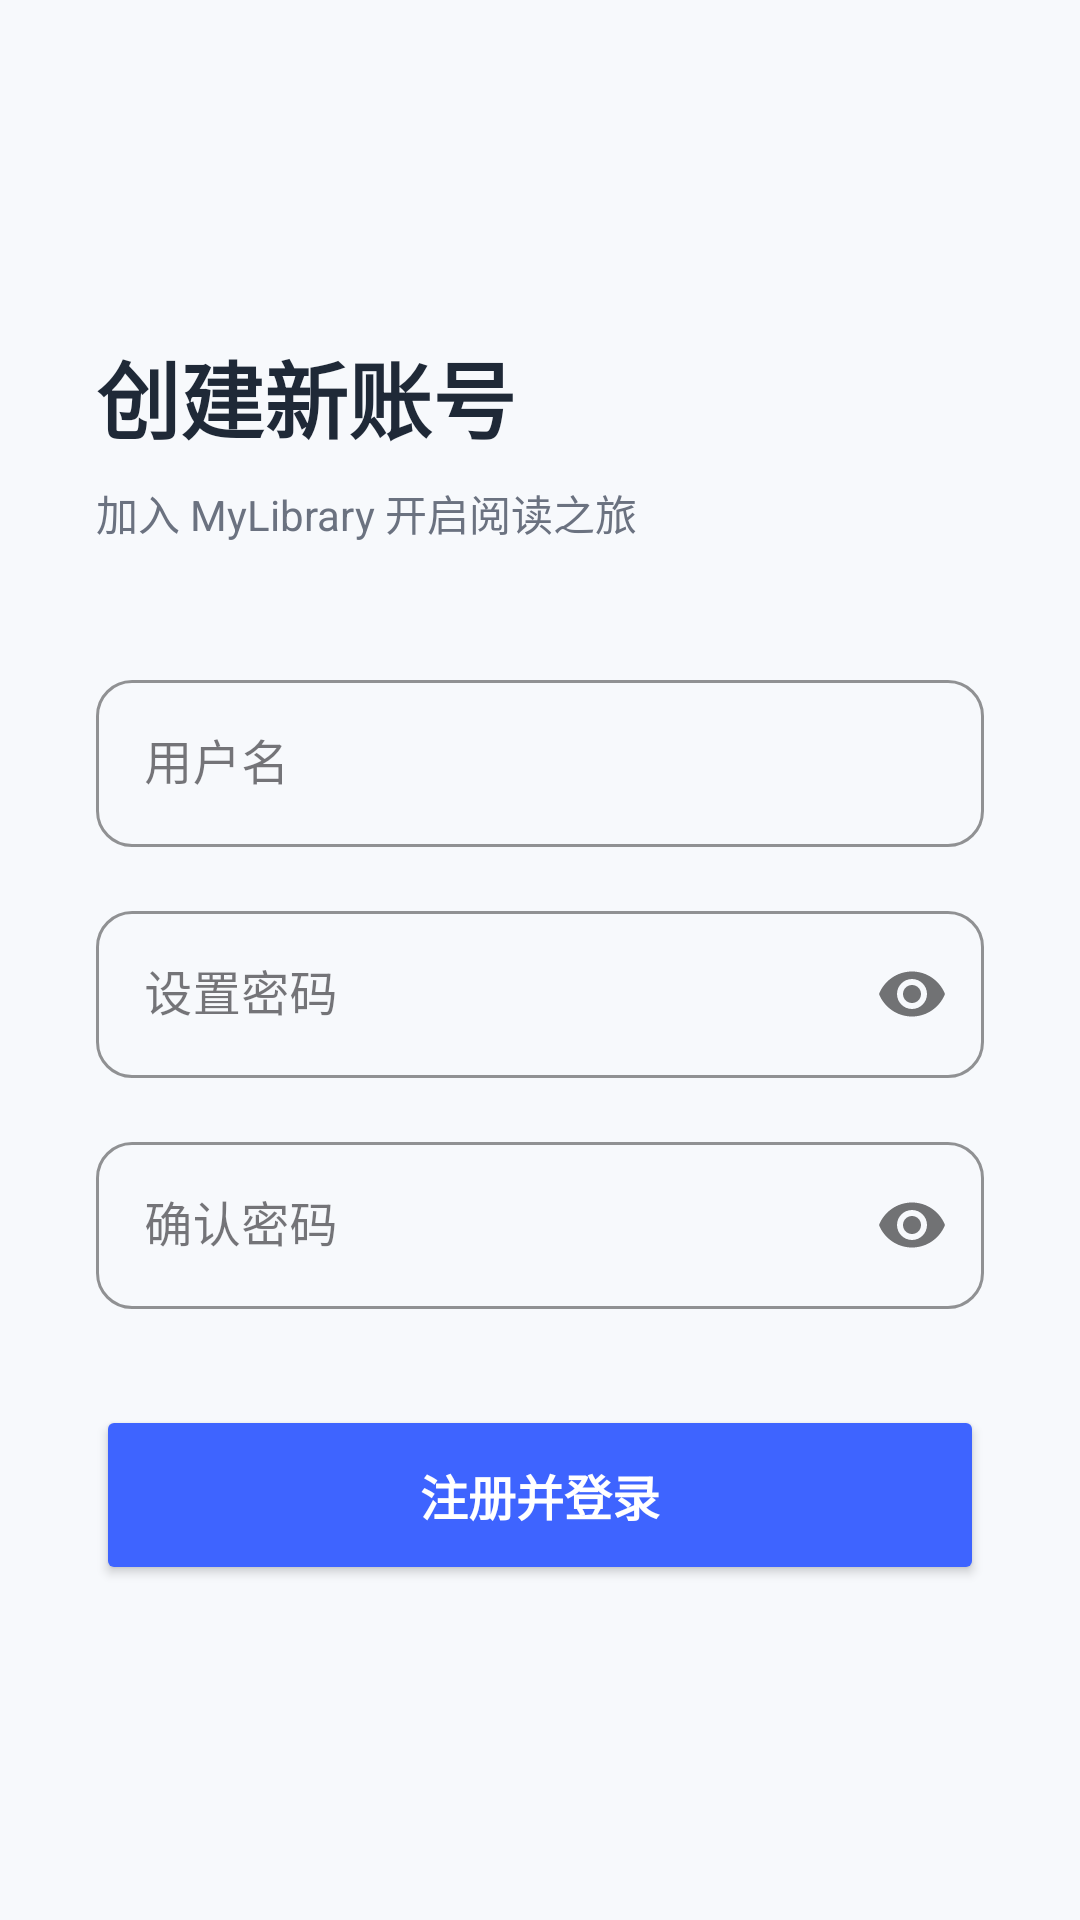

Write the Android layout XML for this screen, with the resource values it uses.
<!-- AndroidManifest.xml: application theme Theme.MyLibrary -->
<!-- res/layout/activity_register.xml -->
<?xml version="1.0" encoding="utf-8"?>
<ScrollView xmlns:android="http://schemas.android.com/apk/res/android"
    xmlns:app="http://schemas.android.com/apk/res-auto"
    android:layout_width="match_parent"
    android:layout_height="match_parent"
    android:fillViewport="true"
    android:background="@color/colorBackground">

    <LinearLayout
        android:layout_width="match_parent"
        android:layout_height="wrap_content"
        android:orientation="vertical"
        android:padding="32dp"
        android:gravity="center_vertical">

        <TextView
            android:layout_width="wrap_content"
            android:layout_height="wrap_content"
            android:text="创建新账号"
            android:textSize="28sp"
            android:textStyle="bold"
            android:textColor="@color/colorTextPrimary"
            android:layout_marginBottom="8dp"/>

        <TextView
            android:layout_width="wrap_content"
            android:layout_height="wrap_content"
            android:text="加入 MyLibrary 开启阅读之旅"
            android:textSize="14sp"
            android:textColor="@color/colorTextSecondary"
            android:layout_marginBottom="40dp"/>

        <com.google.android.material.textfield.TextInputLayout
            android:layout_width="match_parent"
            android:layout_height="wrap_content"
            android:hint="用户名"
            app:boxStrokeColor="@color/colorPrimary"
            app:hintTextColor="@color/colorPrimary"
            style="@style/Widget.MaterialComponents.TextInputLayout.OutlinedBox"
            app:boxCornerRadiusTopStart="12dp"
            app:boxCornerRadiusTopEnd="12dp"
            app:boxCornerRadiusBottomStart="12dp"
            app:boxCornerRadiusBottomEnd="12dp"
            android:layout_marginBottom="16dp">

            <com.google.android.material.textfield.TextInputEditText
                android:id="@+id/et_reg_username"
                android:layout_width="match_parent"
                android:layout_height="wrap_content"
                android:inputType="text"/>
        </com.google.android.material.textfield.TextInputLayout>

        <com.google.android.material.textfield.TextInputLayout
            android:layout_width="match_parent"
            android:layout_height="wrap_content"
            android:hint="设置密码"
            app:passwordToggleEnabled="true"
            app:boxStrokeColor="@color/colorPrimary"
            app:hintTextColor="@color/colorPrimary"
            style="@style/Widget.MaterialComponents.TextInputLayout.OutlinedBox"
            app:boxCornerRadiusTopStart="12dp"
            app:boxCornerRadiusTopEnd="12dp"
            app:boxCornerRadiusBottomStart="12dp"
            app:boxCornerRadiusBottomEnd="12dp"
            android:layout_marginBottom="16dp">

            <com.google.android.material.textfield.TextInputEditText
                android:id="@+id/et_reg_password"
                android:layout_width="match_parent"
                android:layout_height="wrap_content"
                android:inputType="textPassword"/>
        </com.google.android.material.textfield.TextInputLayout>

        <com.google.android.material.textfield.TextInputLayout
            android:layout_width="match_parent"
            android:layout_height="wrap_content"
            android:hint="确认密码"
            app:passwordToggleEnabled="true"
            app:boxStrokeColor="@color/colorPrimary"
            app:hintTextColor="@color/colorPrimary"
            style="@style/Widget.MaterialComponents.TextInputLayout.OutlinedBox"
            app:boxCornerRadiusTopStart="12dp"
            app:boxCornerRadiusTopEnd="12dp"
            app:boxCornerRadiusBottomStart="12dp"
            app:boxCornerRadiusBottomEnd="12dp"
            android:layout_marginBottom="32dp">

            <com.google.android.material.textfield.TextInputEditText
                android:id="@+id/et_reg_confirm_password"
                android:layout_width="match_parent"
                android:layout_height="wrap_content"
                android:inputType="textPassword"/>
        </com.google.android.material.textfield.TextInputLayout>

        <Button
            android:id="@+id/btn_register_confirm"
            android:layout_width="match_parent"
            android:layout_height="60dp"
            android:text="注册并登录"
            android:textSize="16sp"
            android:textStyle="bold"
            android:textColor="#FFFFFF"
            android:backgroundTint="@color/colorPrimary"
            app:cornerRadius="30dp"/>

    </LinearLayout>
</ScrollView>
<!-- resources referenced by this layout -->
<resources>
  <color name="colorBackground">#F7F9FC</color>
  <color name="colorPrimary">#3E64FF</color>
  <color name="colorTextPrimary">#1F2937</color>
  <color name="colorTextSecondary">#6B7280</color>
  <style name="Theme.MyLibrary" parent="Base.Theme.MyLibrary" />
  <style name="Base.Theme.MyLibrary" parent="Theme.Material3.DayNight.NoActionBar">
          <item name="colorPrimary">@color/colorPrimary</item>
          <item name="colorOnPrimary">@color/colorOnPrimary</item>
          <item name="colorSecondary">@color/colorSecondary</item>
          <item name="colorOnSecondary">@color/colorOnSecondary</item>
          <item name="android:colorBackground">@color/colorBackground</item>
          <item name="colorSurface">@color/colorSurface</item>
  
          <item name="android:statusBarColor">@color/colorBackground</item>
          <item name="android:windowLightStatusBar">true</item> <item name="materialButtonStyle">@style/Widget.Material3.Button</item>
      </style>
  <color name="colorOnPrimary">#FFFFFF</color>
  <color name="colorSecondary">#FFB300</color>
  <color name="colorOnSecondary">#000000</color>
  <color name="colorSurface">#FFFFFF</color>
</resources>
